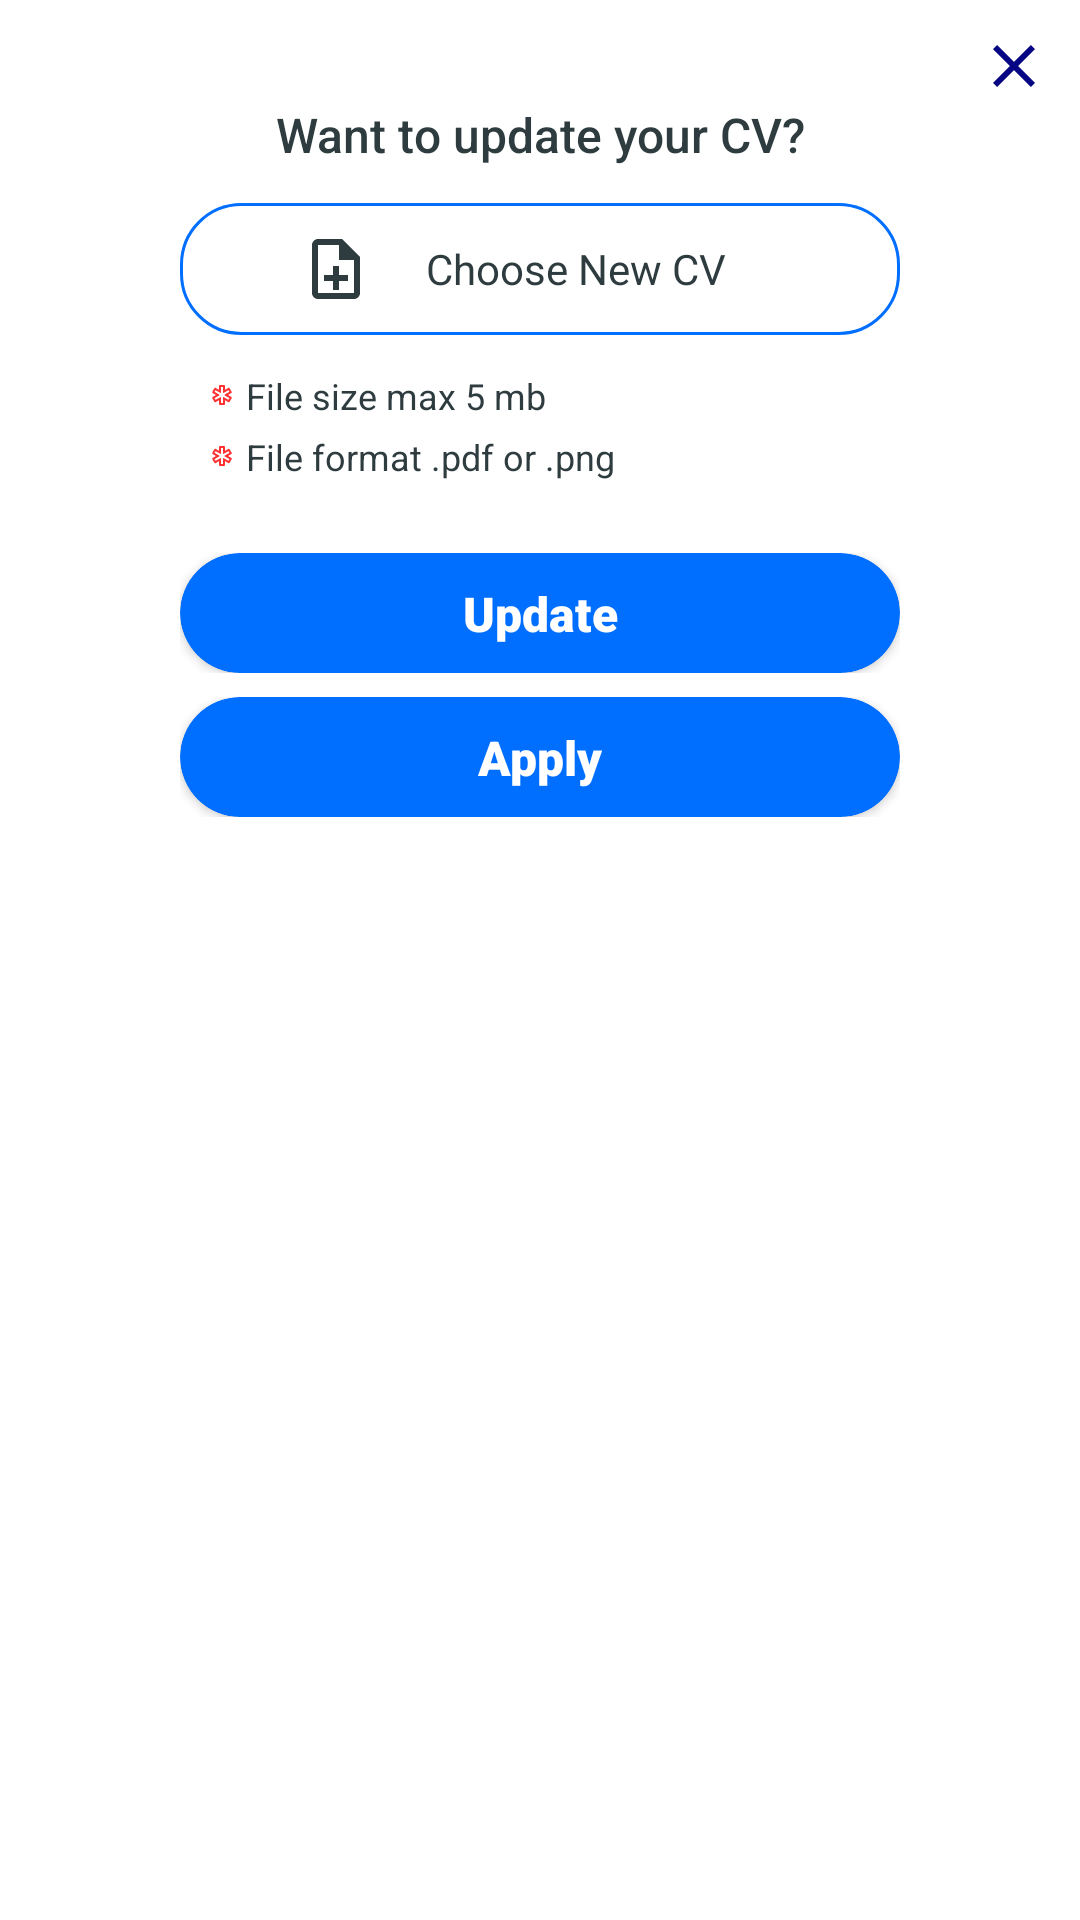

Reconstruct the res/layout file that produces this screen, plus the resources it refers to.
<!-- AndroidManifest.xml: application theme Theme.ProjectDIA -->
<!-- res/layout/fragment_apply_dialog.xml -->
<?xml version="1.0" encoding="utf-8"?>
<androidx.constraintlayout.widget.ConstraintLayout xmlns:android="http://schemas.android.com/apk/res/android"
    xmlns:app="http://schemas.android.com/apk/res-auto"
    android:layout_width="match_parent"
    android:layout_height="wrap_content"
    xmlns:tools="http://schemas.android.com/tools"
    tools:context=".fragment.ApplyDialogFragment"
    android:background="@drawable/bg_dialog_view"
    android:orientation="vertical"
    android:padding="10dp">

    <ImageView
        android:id="@+id/ivClose"
        android:layout_width="wrap_content"
        android:layout_height="wrap_content"
        android:src="@drawable/ic_close"
        app:layout_constraintRight_toRightOf="parent"
        app:layout_constraintTop_toTopOf="parent" />

    <TextView
        android:id="@+id/tvDialogTitle"
        android:layout_width="match_parent"
        android:layout_height="wrap_content"
        android:fontFamily="sans-serif-medium"
        android:text="@string/applyTittle"
        android:gravity="center"
        android:textColor="@color/dark_black"
        android:textSize="16sp"
        app:layout_constraintEnd_toEndOf="parent"
        app:layout_constraintStart_toStartOf="parent"
        app:layout_constraintTop_toBottomOf="@id/ivClose" />


    <LinearLayout
        android:layout_width="250dp"
        android:layout_height="wrap_content"
        android:gravity="center"
        android:paddingHorizontal="5dp"
        android:orientation="vertical"
        android:paddingTop="12dp"
        app:layout_constraintEnd_toEndOf="parent"
        app:layout_constraintStart_toStartOf="parent"
        app:layout_constraintTop_toBottomOf="@id/tvDialogTitle">

        <TextView
            android:id="@+id/tvUpdateCv"
            android:layout_width="match_parent"
            android:layout_height="wrap_content"
            android:background="@drawable/bg_border_mediumblue"
            android:fontFamily="sans-serif"
            android:gravity="center"
            android:paddingHorizontal="40dp"
            android:paddingVertical="10dp"
            android:text="@string/resume"
            android:textSize="14sp"
            android:textColor="@color/dark_black"
            app:drawableTint="@color/dark_black"
            app:drawableStartCompat="@drawable/ic_file"
            android:clickable="true"
            android:focusable="true"
            android:layout_marginBottom="8dp"
            />

        <TextView
            android:layout_width="wrap_content"
            android:layout_height="wrap_content"
            android:fontFamily="sans-serif"
            android:paddingHorizontal="10dp"
            android:paddingTop="4dp"
            android:text="@string/fileRequired"
            android:textColor="@color/dark_black"
            android:textSize="12sp"
            app:drawableStartCompat="@drawable/ic_important"
            android:drawablePadding="4dp"
            android:layout_gravity="start"/>

        <TextView
            android:layout_width="wrap_content"
            android:layout_height="wrap_content"
            android:layout_marginBottom="8dp"
            android:fontFamily="sans-serif"
            android:paddingHorizontal="10dp"
            android:paddingTop="4dp"
            android:text="@string/fileRequired1"
            android:textColor="@color/dark_black"
            android:textSize="12sp"
            app:drawableStartCompat="@drawable/ic_important"
            android:drawablePadding="4dp"
            android:layout_gravity="start"/>

        <include
            android:id="@+id/btnUpdateCv"
            layout="@layout/progress_button_upload_newcv"
            android:layout_width="match_parent"
            android:layout_height="wrap_content"
            android:layout_marginTop="16dp"/>

        <include
            android:id="@+id/btnJustApply"
            layout="@layout/progress_button_justapply"
            android:layout_width="match_parent"
            android:layout_height="wrap_content"
            android:layout_marginTop="8dp" />

    </LinearLayout>


</androidx.constraintlayout.widget.ConstraintLayout>
<!-- res/layout/progress_button_upload_newcv.xml (included above) -->
<?xml version="1.0" encoding="utf-8"?>
<LinearLayout xmlns:android="http://schemas.android.com/apk/res/android"
    android:layout_width="match_parent"
    android:layout_height="match_parent"
    xmlns:app="http://schemas.android.com/apk/res-auto"
    android:orientation="vertical">

    <androidx.cardview.widget.CardView
        android:id="@+id/cvUpload"
        android:layout_width="match_parent"
        android:layout_height="40dp"
        android:clickable="true"
        android:focusable="true"
        app:cardBackgroundColor="@color/medium_blue"
        app:cardCornerRadius="20dp"
        style="@style/Widget.MaterialComponents.Button.OutlinedButton">

        <androidx.constraintlayout.widget.ConstraintLayout
            android:layout_width="match_parent"
            android:layout_height="match_parent"
            android:background="?attr/selectableItemBackground">

            <TextView
                android:id="@+id/tvUpload"
                android:layout_width="wrap_content"
                android:layout_height="wrap_content"
                android:layout_gravity="center"
                android:fontFamily="sans-serif-black"
                android:text="@string/updateCV"
                android:textColor="@color/white"
                android:textSize="16sp"
                app:layout_constraintBottom_toBottomOf="parent"
                app:layout_constraintEnd_toEndOf="parent"
                app:layout_constraintStart_toStartOf="parent"
                app:layout_constraintTop_toTopOf="parent" />

            <ProgressBar
                android:id="@+id/pbUpload"
                android:layout_width="wrap_content"
                android:layout_height="20sp"
                android:layout_gravity="center_horizontal"
                android:indeterminate="true"
                android:indeterminateTint="@color/medium_blue"
                android:visibility="gone"
                app:layout_constraintBottom_toBottomOf="parent"
                app:layout_constraintEnd_toStartOf="@id/tvUpload"
                app:layout_constraintTop_toTopOf="parent" />

        </androidx.constraintlayout.widget.ConstraintLayout>


    </androidx.cardview.widget.CardView>

</LinearLayout>
<!-- res/layout/progress_button_justapply.xml (included above) -->
<?xml version="1.0" encoding="utf-8"?>
<LinearLayout xmlns:android="http://schemas.android.com/apk/res/android"
    xmlns:app="http://schemas.android.com/apk/res-auto"
    android:layout_width="match_parent"
    android:layout_height="match_parent"
    android:orientation="vertical">

    <androidx.cardview.widget.CardView
        android:id="@+id/cvJustApply"
        android:layout_width="match_parent"
        android:layout_height="40dp"
        android:clickable="true"
        android:focusable="true"
        app:cardBackgroundColor="@color/medium_blue"
        app:cardCornerRadius="20dp">

        <androidx.constraintlayout.widget.ConstraintLayout
            android:layout_width="match_parent"
            android:layout_height="match_parent"
            android:background="?attr/selectableItemBackground">

            <TextView
                android:id="@+id/tvJustApply"
                android:layout_width="wrap_content"
                android:layout_height="wrap_content"
                android:layout_gravity="center"
                android:fontFamily="sans-serif-black"
                android:text="@string/btnJustApply"
                android:textColor="@color/white"
                android:textSize="16sp"
                app:layout_constraintBottom_toBottomOf="parent"
                app:layout_constraintEnd_toEndOf="parent"
                app:layout_constraintStart_toStartOf="parent"
                app:layout_constraintTop_toTopOf="parent" />

            <ProgressBar
                android:id="@+id/pbJustApply"
                android:layout_width="wrap_content"
                android:layout_height="20sp"
                android:layout_gravity="center_horizontal"
                android:indeterminate="true"
                android:indeterminateTint="@color/white"
                android:visibility="gone"
                app:layout_constraintBottom_toBottomOf="parent"
                app:layout_constraintEnd_toStartOf="@id/tvJustApply"
                app:layout_constraintTop_toTopOf="parent" />

        </androidx.constraintlayout.widget.ConstraintLayout>


    </androidx.cardview.widget.CardView>

</LinearLayout>
<!-- resources referenced by this layout -->
<resources>
  <color name="dark_black">#2E3C40</color>
  <color name="medium_blue">#006EFF</color>
  <color name="white">#FFFFFFFF</color>
  <!-- drawable bg_border_mediumblue (drawable-v24) -->
  <?xml version="1.0" encoding="utf-8"?>
  <shape android:shape="rectangle" xmlns:android="http://schemas.android.com/apk/res/android">
  
      <solid android:color="@android:color/transparent" />
      <corners android:radius="20dp" />
      <stroke
          android:width="1dp"
          android:color="@color/medium_blue" />
  
  </shape>
  <!-- drawable bg_dialog_view (drawable) -->
  <?xml version="1.0" encoding="utf-8"?>
  <shape android:shape="rectangle" xmlns:android="http://schemas.android.com/apk/res/android">
  
      <solid android:color="@color/white"/>
  
      <corners android:radius="20dp"/>
  </shape>
  <!-- drawable ic_close (drawable) -->
  <vector android:height="24dp" android:tint="#060684"
      android:viewportHeight="24" android:viewportWidth="24"
      android:width="24dp" xmlns:android="http://schemas.android.com/apk/res/android">
      <path android:fillColor="@android:color/white" android:pathData="M19,6.41L17.59,5 12,10.59 6.41,5 5,6.41 10.59,12 5,17.59 6.41,19 12,13.41 17.59,19 19,17.59 13.41,12z"/>
  </vector>
  <!-- drawable ic_file (drawable) -->
  <vector android:height="24dp" android:tint="#007BFF"
      android:viewportHeight="24" android:viewportWidth="24"
      android:width="24dp" xmlns:android="http://schemas.android.com/apk/res/android">
      <path android:fillColor="@android:color/white" android:pathData="M13,11h-2v3L8,14v2h3v3h2v-3h3v-2h-3zM14,2L6,2c-1.1,0 -2,0.9 -2,2v16c0,1.1 0.89,2 1.99,2L18,22c1.1,0 2,-0.9 2,-2L20,8l-6,-6zM18,20L6,20L6,4h7v5h5v11z"/>
  </vector>
  <string name="applyTittle">Want to update your CV?</string>
  <string name="btnJustApply">Apply</string>
  <string name="fileRequired">File size max 5 mb</string>
  <string name="fileRequired1">File format .pdf or .png</string>
  <string name="resume">Choose New CV</string>
  <string name="updateCV">Update</string>
  <style name="Theme.ProjectDIA" parent="Theme.MaterialComponents.DayNight.NoActionBar">
          
          <item name="colorPrimary">@color/primary_dark</item>
          <item name="colorPrimaryVariant">@color/purple_700</item>
          <item name="colorOnPrimary">@color/grey_light</item>
          
          <item name="colorSecondary">@color/medium_blue</item>
          <item name="colorSecondaryVariant">@color/teal_700</item>
          <item name="colorOnSecondary">@color/grey_light</item>
          
          <item name="android:statusBarColor" tools:targetApi="l">?attr/colorPrimary</item>
          
          <item name="bottomSheetDialogTheme">@style/ThemeOverlay.App.BottomSheetDialog</item>
          
      </style>
  <color name="primary_dark">#0058FF</color>
  <color name="purple_700">#FF3700B3</color>
  <color name="grey_light">#F3F3F3</color>
  <color name="teal_700">#FF018786</color>
  <style name="ThemeOverlay.App.BottomSheetDialog" parent="ThemeOverlay.MaterialComponents.BottomSheetDialog">
          <item name="bottomSheetStyle">@style/ModalBottomSheetDialog</item>
      </style>
  <style name="ModalBottomSheetDialog" parent="Widget.MaterialComponents.BottomSheet.Modal">
          <item name="android:windowBackground">@android:color/transparent</item>
          <item name="shapeAppearance">@style/ShapeAppearance.App.LargeComponent</item>
          <item name="layout_behavior">@string/bottom_sheet_behavior</item>
          <item name="behavior_halfExpandedRatio">0.5</item>
      </style>
  <style name="ShapeAppearance.App.LargeComponent" parent="ShapeAppearance.MaterialComponents.LargeComponent">
          <item name="cornerFamily">rounded</item>
          <item name="cornerSize">36dp</item>
      </style>
</resources>
